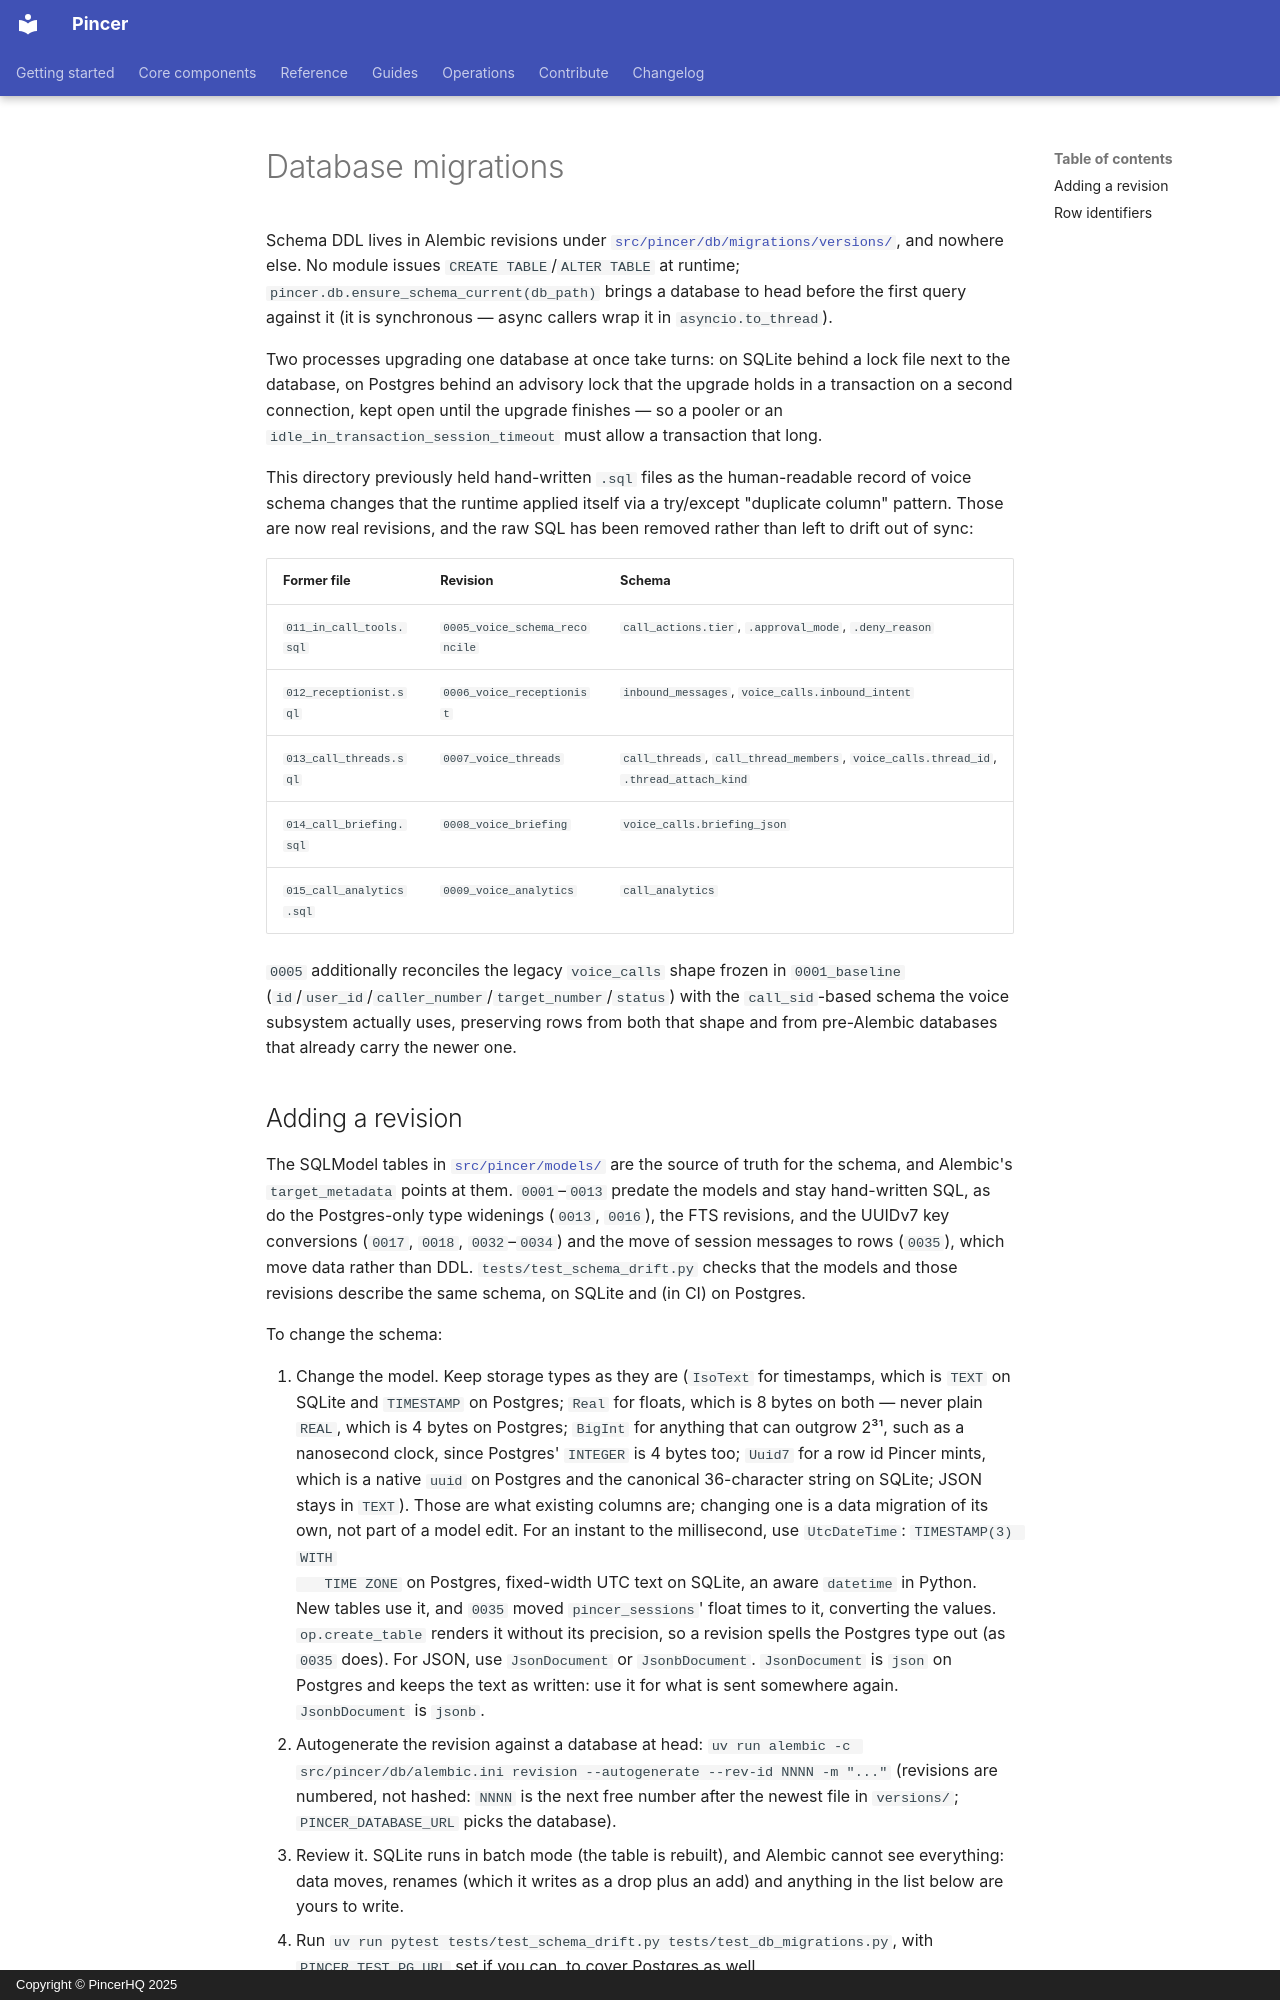

repository: pincerhq/pincer · page: migrations/index.html · generator: mkdocs · copyright: Copyright © PincerHQ 2025

# Database migrations

Schema DDL lives in Alembic revisions under
[`src/pincer/db/migrations/versions/`](../../src/pincer/db/migrations/versions/),
and nowhere else. No module issues `CREATE TABLE`/`ALTER TABLE` at runtime;
`pincer.db.ensure_schema_current(db_path)` brings a database to head before the
first query against it (it is synchronous — async callers wrap it in
`asyncio.to_thread`).

Two processes upgrading one database at once take turns: on SQLite behind a
lock file next to the database, on Postgres behind an advisory lock that the
upgrade holds in a transaction on a second connection, kept open until the
upgrade finishes — so a pooler or an `idle_in_transaction_session_timeout`
must allow a transaction that long.

This directory previously held hand-written `.sql` files as the human-readable
record of voice schema changes that the runtime applied itself via a
try/except "duplicate column" pattern. Those are now real revisions, and the
raw SQL has been removed rather than left to drift out of sync:

| Former file              | Revision                      | Schema |
| ------------------------ | ----------------------------- | ------ |
| `011_in_call_tools.sql`  | `0005_voice_schema_reconcile` | `call_actions.tier`, `.approval_mode`, `.deny_reason` |
| `012_receptionist.sql`   | `0006_voice_receptionist`     | `inbound_messages`, `voice_calls.inbound_intent` |
| `013_call_threads.sql`   | `0007_voice_threads`          | `call_threads`, `call_thread_members`, `voice_calls.thread_id`, `.thread_attach_kind` |
| `014_call_briefing.sql`  | `0008_voice_briefing`         | `voice_calls.briefing_json` |
| `015_call_analytics.sql` | `0009_voice_analytics`        | `call_analytics` |

`0005` additionally reconciles the legacy `voice_calls` shape frozen in
`0001_baseline` (`id`/`user_id`/`caller_number`/`target_number`/`status`) with
the `call_sid`-based schema the voice subsystem actually uses, preserving rows
from both that shape and from pre-Alembic databases that already carry the
newer one.
